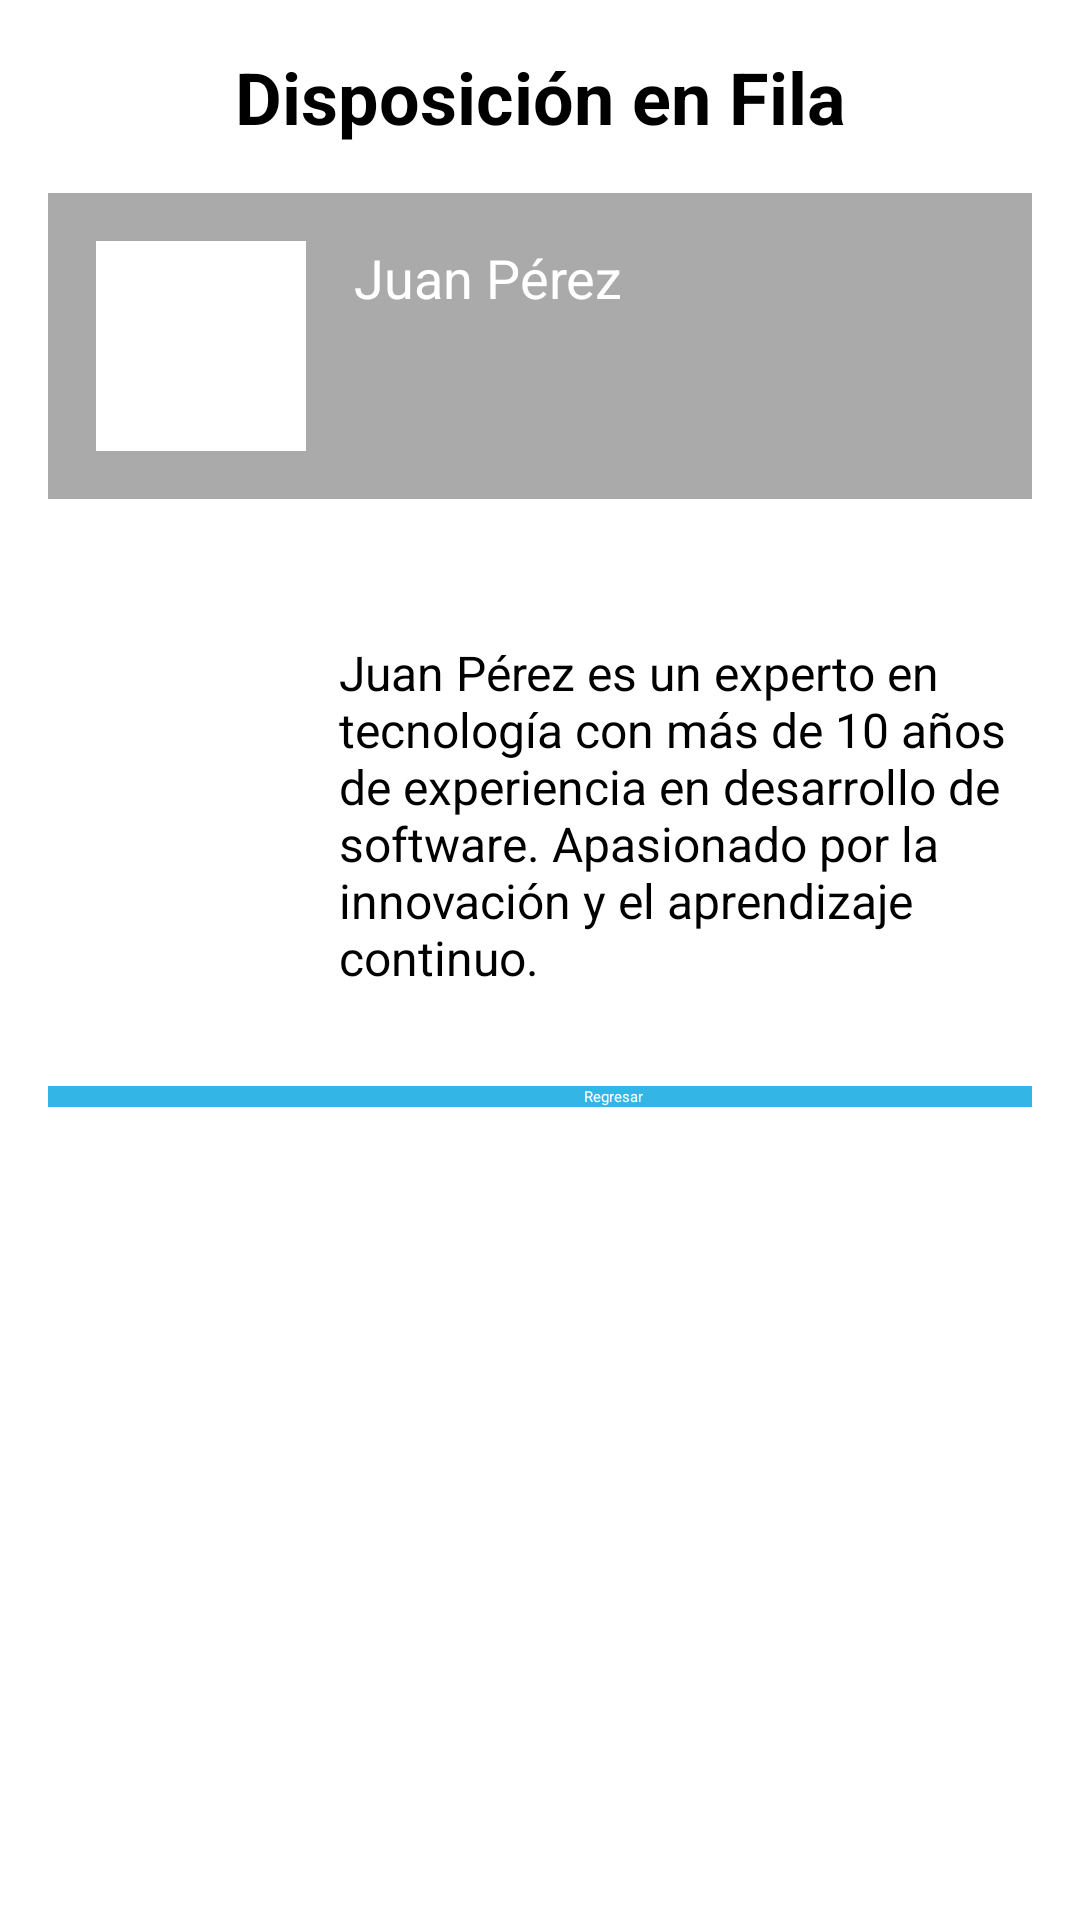

Layout XML and referenced resources for this Android screen:
<!-- AndroidManifest.xml: application theme Theme.MyApplication -->
<!-- res/layout/activity_rows.xml -->
<?xml version="1.0" encoding="utf-8"?>
<LinearLayout xmlns:android="http://schemas.android.com/apk/res/android"
    android:layout_width="match_parent"
    android:layout_height="match_parent"
    android:orientation="vertical"
    android:padding="16dp"
    android:background="@android:color/white">

    
    <TextView
        android:id="@+id/headerTitle"
        android:layout_width="match_parent"
        android:layout_height="wrap_content"
        android:text="@string/disposici_n_en_fila_ejemplo"
        android:textSize="24sp"
        android:textStyle="bold"
        android:gravity="center"
        android:layout_marginBottom="16dp" />

    
    <LinearLayout
        android:id="@+id/profileCard"
        android:layout_width="match_parent"
        android:layout_height="wrap_content"
        android:orientation="horizontal"
        android:padding="16dp"
        android:background="@android:color/darker_gray"
        android:layout_marginBottom="16dp">

        <ImageView
            android:id="@+id/profileImage"
            android:layout_width="70dp"
            android:layout_height="70dp"
            android:src="@drawable/persona"
            android:layout_marginEnd="16dp"
            android:contentDescription="@string/imagen_de_perfil"
            android:background="@android:color/white"
            android:padding="4dp" />

        <TextView
            android:id="@+id/profileName"
            android:layout_width="wrap_content"
            android:layout_height="wrap_content"
            android:gravity="center_vertical"
            android:text="@string/juan_pez"
            android:textColor="@android:color/white"
            android:textSize="18sp" />
    </LinearLayout>

    
    <LinearLayout
        android:id="@+id/actionButtons"
        android:layout_width="match_parent"
        android:layout_height="wrap_content"
        android:orientation="horizontal"
        android:weightSum="3"
        android:layout_marginBottom="16dp"
        style="?android:attr/buttonBarStyle">

        <Button
            android:id="@+id/acceptButton"
            android:layout_width="0dp"
            android:layout_height="wrap_content"
            android:layout_weight="1"
            style="?android:attr/buttonBarButtonStyle"
            android:backgroundTint="@android:color/holo_green_light"
            android:text="@string/aceptar"
            android:textColor="@android:color/white" />

        <Button
            android:id="@+id/cancelButton"
            android:layout_width="0dp"
            android:layout_height="wrap_content"
            android:layout_weight="1"
            style="?android:attr/buttonBarButtonStyle"
            android:text="@string/cancelar"
            android:backgroundTint="@android:color/holo_red_light"
            android:textColor="@android:color/white" />

        <Button
            android:id="@+id/infoButton"
            android:layout_width="0dp"
            android:layout_height="wrap_content"
            android:layout_weight="1"
            style="?android:attr/buttonBarButtonStyle"
            android:text="@string/info"
            android:backgroundTint="@android:color/holo_blue_light"
            android:textColor="@android:color/white" />
    </LinearLayout>

    
    <LinearLayout
        android:layout_width="match_parent"
        android:layout_height="wrap_content"
        android:orientation="horizontal"
        android:padding="8dp"
        android:background="@android:color/white"
        android:layout_marginBottom="8dp"
        android:elevation="2dp">

        <ImageView
            android:id="@+id/listItemImage"
            android:layout_width="81dp"
            android:layout_height="94dp"
            android:layout_marginEnd="8dp"
            android:contentDescription="@string/foto_del_item"
            android:src="@drawable/persona" />

        <TextView
            android:id="@+id/listItemDescription"
            android:layout_width="wrap_content"
            android:layout_height="wrap_content"
            android:text="@string/descripcion_persona"
            android:textSize="16sp"
            android:gravity="center_vertical"
            android:textColor="@android:color/black" />
    </LinearLayout>

    <Button
        android:id="@+id/buttonBack"
        android:layout_width="377dp"
        android:layout_height="wrap_content"
        android:layout_marginTop="16dp"
        android:background="@android:color/holo_blue_light"
        android:gravity="center"
        android:text="@string/regresarrow"
        android:textColor="@android:color/white" />

</LinearLayout>
<!-- resources referenced by this layout -->
<resources>
  <string name="aceptar">Aceptar</string>
  <string name="cancelar">Cancelar</string>
  <string name="descripcion_persona">Juan Pérez es un experto en tecnología con más de 10 años de experiencia en desarrollo de software. Apasionado por la innovación y el aprendizaje continuo.</string>
  <string name="disposici_n_en_fila_ejemplo">Disposición en Fila</string>
  <string name="foto_del_item">Foto del item</string>
  <string name="imagen_de_perfil">Imagen de perfil</string>
  <string name="info">Info</string>
  <string name="juan_pez">Juan Pérez</string>
  <string name="regresarrow">Regresar</string>
</resources>
